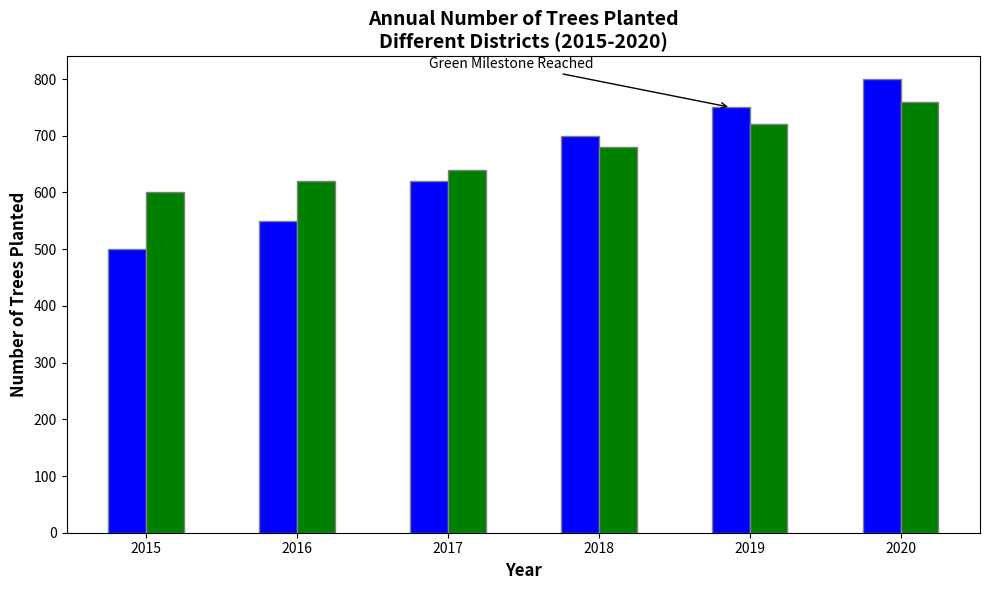

Generate this figure with matplotlib:
import matplotlib.pyplot as plt
import numpy as np

years = np.arange(2015, 2021)
districtA_trees = np.array([500, 550, 620, 700, 750, 800])
districtB_trees = np.array([600, 620, 640, 680, 720, 760])

bar_width = 0.25
r1 = np.arange(len(years))
r2 = [x + bar_width for x in r1]

fig, ax = plt.subplots(figsize=(10, 6))

ax.bar(r1, districtA_trees, color='blue', width=bar_width, edgecolor='grey')
ax.bar(r2, districtB_trees, color='green', width=bar_width, edgecolor='grey')

ax.set_xlabel('Year', fontweight='bold', fontsize=12)
ax.set_ylabel('Number of Trees Planted', fontweight='bold', fontsize=12)
ax.set_title('Annual Number of Trees Planted\nDifferent Districts (2015-2020)', fontweight='bold', fontsize=14)
ax.set_xticks([r + bar_width / 2 for r in range(len(years))])
ax.set_xticklabels(years)

ax.annotate('Green Milestone Reached', xy=(4, 750), xytext=(2, 820),
            arrowprops=dict(facecolor='black', arrowstyle='->'), fontsize=10)

plt.tight_layout()
plt.show()
